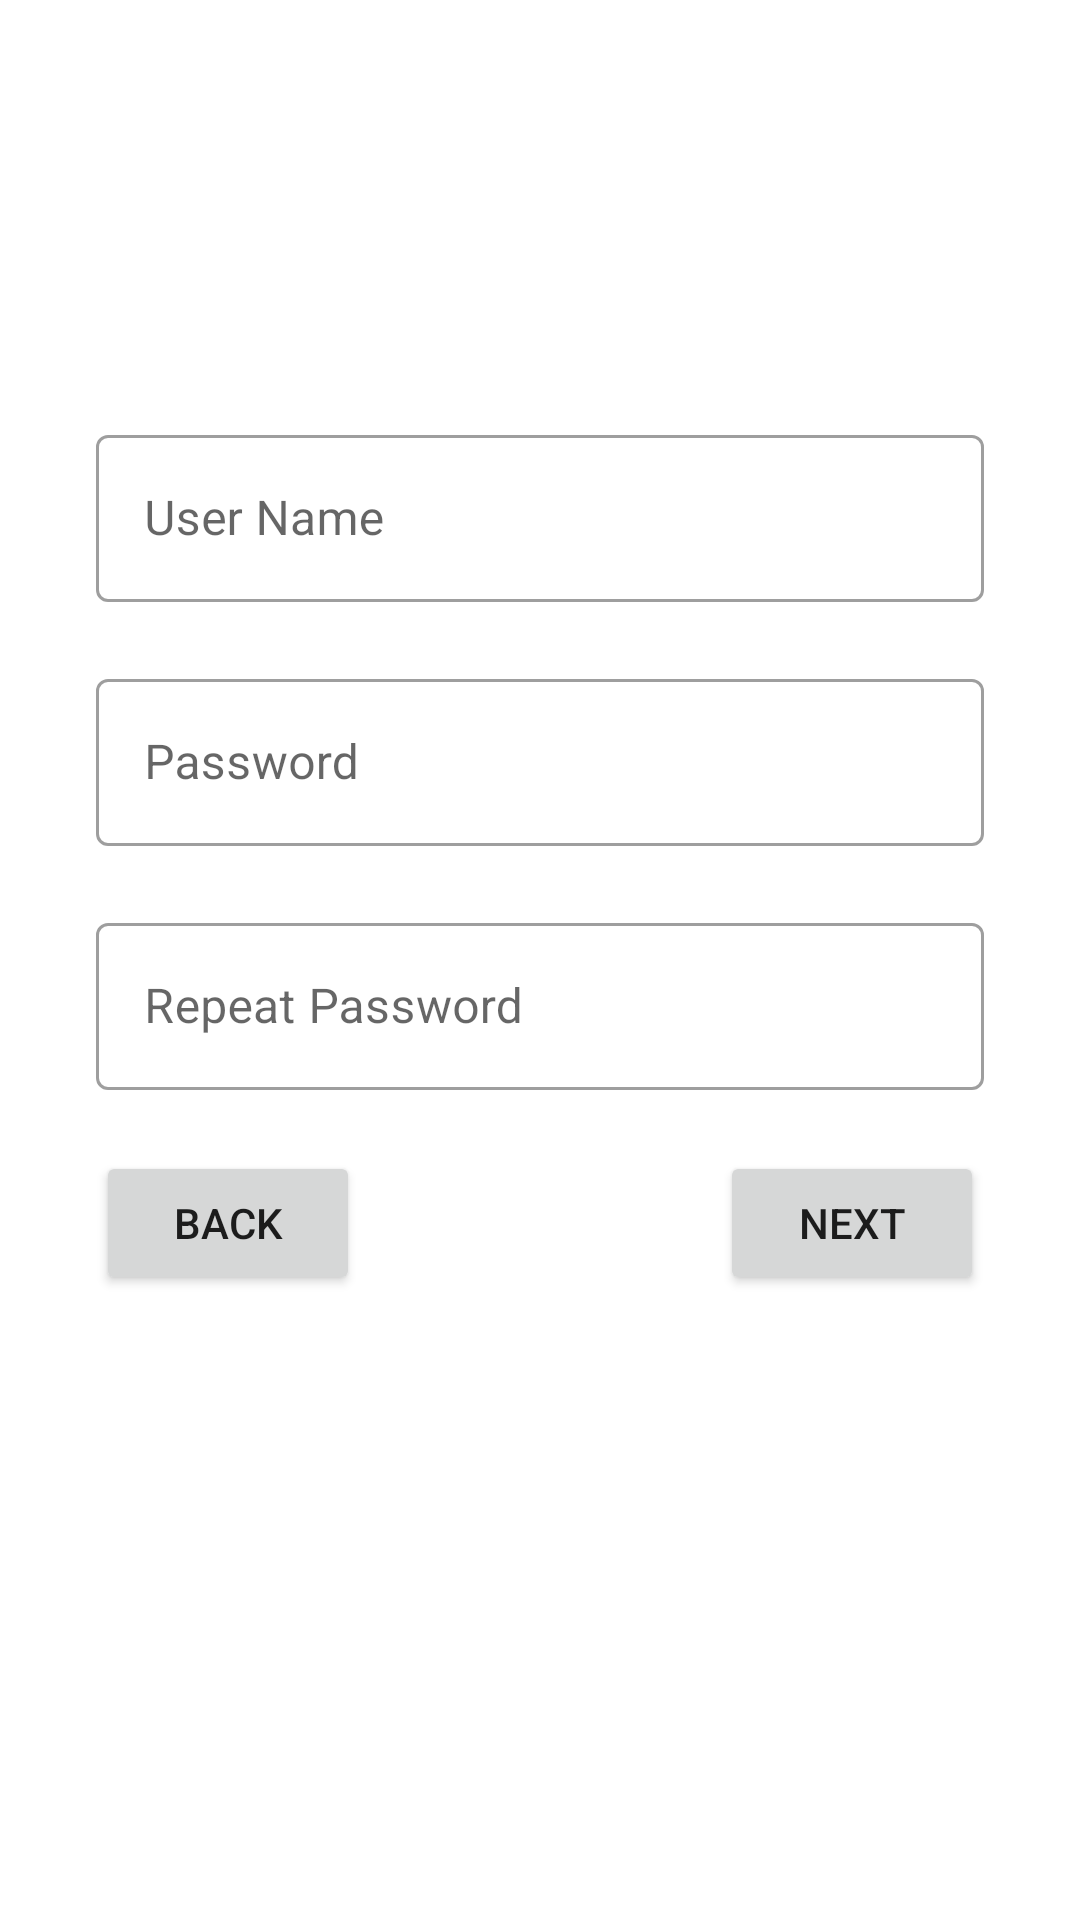

Android layout source for this screen:
<!-- AndroidManifest.xml: application theme Theme.Dmytro_Andriichuk_Assign4 -->
<!-- res/layout/fragment_sign_up_init.xml -->
<?xml version="1.0" encoding="utf-8"?>
<androidx.constraintlayout.widget.ConstraintLayout xmlns:android="http://schemas.android.com/apk/res/android"
    xmlns:app="http://schemas.android.com/apk/res-auto"
    xmlns:tools="http://schemas.android.com/tools"
    android:layout_width="match_parent"
    android:layout_height="match_parent"
    tools:context=".sign_in_fragments.SignUpInitFragment">
    <com.google.android.material.textfield.TextInputLayout
        android:id="@+id/usernameInputLayout"
        style="@style/Widget.MaterialComponents.TextInputLayout.OutlinedBox"
        android:layout_width="match_parent"
        android:layout_height="wrap_content"
        android:layout_marginStart="32dp"
        android:layout_marginEnd="32dp"
        app:errorEnabled="true"
        app:layout_constraintBottom_toBottomOf="parent"
        app:layout_constraintEnd_toEndOf="parent"
        app:layout_constraintStart_toStartOf="parent"
        app:layout_constraintTop_toTopOf="parent"
        app:layout_constraintVertical_bias="0.25">

        <com.google.android.material.textfield.TextInputEditText
            android:id="@+id/usernameInput"
            android:layout_width="match_parent"
            android:layout_height="wrap_content"
            android:hint="User Name" />
    </com.google.android.material.textfield.TextInputLayout>

    <com.google.android.material.textfield.TextInputLayout
        android:id="@+id/passwordInputLayout"
        style="@style/Widget.MaterialComponents.TextInputLayout.OutlinedBox"
        android:layout_width="0dp"
        android:layout_height="wrap_content"
        app:errorEnabled="true"
        app:layout_constraintEnd_toEndOf="@+id/usernameInputLayout"
        app:layout_constraintHorizontal_bias="0.0"
        app:layout_constraintStart_toStartOf="@+id/usernameInputLayout"
        app:layout_constraintTop_toBottomOf="@+id/usernameInputLayout">

        <com.google.android.material.textfield.TextInputEditText
            android:id="@+id/passwordInput2"
            android:layout_width="match_parent"
            android:layout_height="wrap_content"
            android:hint="Password" />
    </com.google.android.material.textfield.TextInputLayout>

    <com.google.android.material.textfield.TextInputLayout
        android:id="@+id/passwordInputLayout2"
        style="@style/Widget.MaterialComponents.TextInputLayout.OutlinedBox"
        android:layout_width="0dp"
        android:layout_height="wrap_content"
        app:errorEnabled="true"
        app:layout_constraintEnd_toEndOf="@+id/usernameInputLayout"
        app:layout_constraintHorizontal_bias="0.0"
        app:layout_constraintStart_toStartOf="@+id/usernameInputLayout"
        app:layout_constraintTop_toBottomOf="@+id/passwordInputLayout">

        <com.google.android.material.textfield.TextInputEditText
            android:id="@+id/passwordInput"
            android:layout_width="match_parent"
            android:layout_height="wrap_content"
            android:hint="Repeat Password" />
    </com.google.android.material.textfield.TextInputLayout>

    <Button
        android:id="@+id/buttonBack"
        android:layout_width="wrap_content"
        android:layout_height="wrap_content"
        android:text="Back"
        app:layout_constraintStart_toStartOf="@+id/passwordInputLayout2"
        app:layout_constraintTop_toBottomOf="@+id/passwordInputLayout2" />

    <Button
        android:id="@+id/buttonNext"
        android:layout_width="0dp"
        android:layout_height="wrap_content"
        android:text="Next"
        app:layout_constraintEnd_toEndOf="@+id/passwordInputLayout2"
        app:layout_constraintTop_toBottomOf="@+id/passwordInputLayout2" />



</androidx.constraintlayout.widget.ConstraintLayout>
<!-- resources referenced by this layout -->
<resources>
  <style name="Theme.Dmytro_Andriichuk_Assign4" parent="Theme.MaterialComponents.DayNight.DarkActionBar">
          
          <item name="colorPrimary">@color/purple_500</item>
          <item name="colorPrimaryVariant">@color/purple_700</item>
          <item name="colorOnPrimary">@color/white</item>
          
          <item name="colorSecondary">@color/teal_200</item>
          <item name="colorSecondaryVariant">@color/teal_700</item>
          <item name="colorOnSecondary">@color/black</item>
          
          <item name="android:statusBarColor" tools:targetApi="l">?attr/colorPrimaryVariant</item>
          
      </style>
  <color name="purple_500">#FF6200EE</color>
  <color name="purple_700">#FF3700B3</color>
  <color name="white">#FFFFFFFF</color>
  <color name="teal_200">#FF03DAC5</color>
  <color name="teal_700">#FF018786</color>
  <color name="black">#FF000000</color>
</resources>
